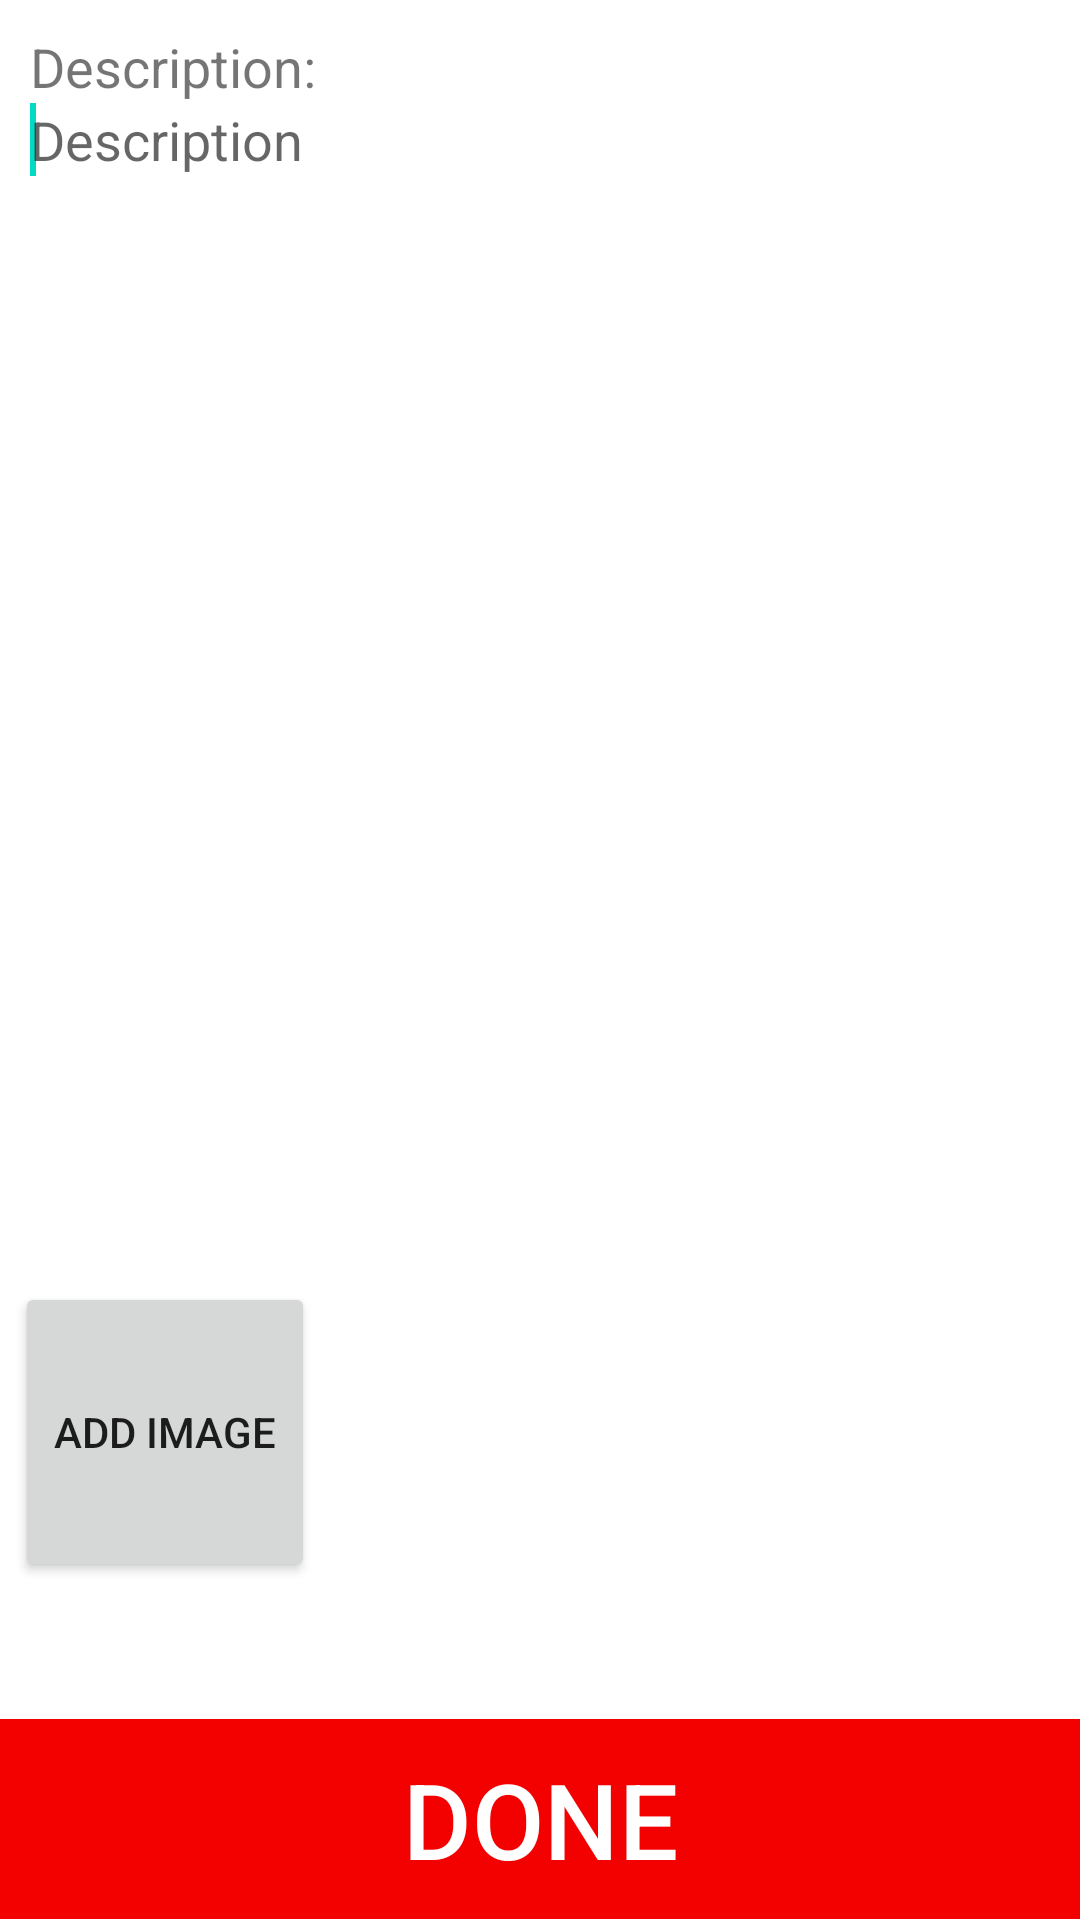

The Android layout XML behind this screen, and the referenced resources:
<!-- AndroidManifest.xml: application theme AppTheme -->
<!-- res/layout/new_found_alert.xml -->
<?xml version="1.0" encoding="utf-8"?>
<LinearLayout xmlns:android="http://schemas.android.com/apk/res/android"
    android:layout_width="fill_parent"
    android:layout_height="fill_parent"
    android:orientation="vertical" >

    <LinearLayout
        android:layout_width="fill_parent"
        android:layout_height="0dp"
        android:layout_weight="0.4"
        android:orientation="vertical"
        android:padding="10dip"
    >

        <TextView
            android:layout_width="fill_parent"
            android:layout_height="wrap_content"
            android:text="Description:"
            android:textSize="18dp" />

        <EditText
            android:id="@+id/txtDescription"
            android:layout_width="fill_parent"
            android:layout_height="0dp"
            android:layout_weight="1.0"
            android:gravity="top|left"
            android:background="@drawable/edittext"
            android:hint="Description"
            android:inputType="textMultiLine"
            android:textColorLink="@color/black"
            android:textSize="18sp"
        />

        <requestFocus />
    </LinearLayout>

    <LinearLayout
            android:id="@+id/images"
            android:layout_width="fill_parent"
            android:layout_height="0dp"
            android:layout_weight="0.2"
            android:gravity="center_vertical"
            android:padding="5dp"
    >
        <Button
                android:id="@+id/btnAddImage"
                android:layout_width="100dp"
                android:layout_height="100dp"
                android:text="Add image"
        />
    </LinearLayout>

    <LinearLayout
            android:layout_width="fill_parent"
            android:layout_height="wrap_content"
            android:orientation="vertical"
            android:gravity="bottom"
    >

        <Button
                android:id="@+id/btnDone"
                android:layout_width="fill_parent"
                android:layout_height="wrap_content"
                android:text="Done"
                android:textSize="35dp"
                android:padding="10dp"
                android:textColor="#fff"
                android:background="#f30000"
                />
    </LinearLayout>
</LinearLayout>
<!-- resources referenced by this layout -->
<resources>

  <!-- not gathered from this repository: default colours our renderer supplied (Android Studio template values) -->
  <color name="black">#FF000000</color>
</resources>
